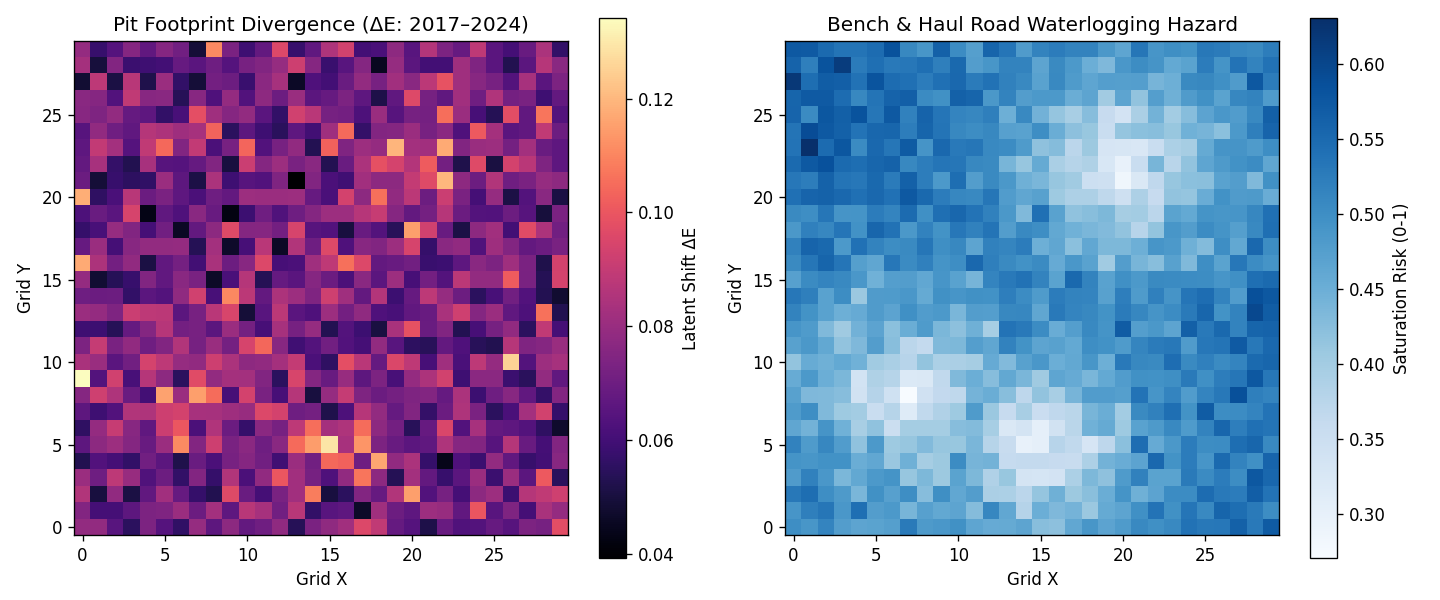

Values plotted in this chart, from the file beside it:
x, y, delta_e, terrain_classification, waterlogging_risk_index, alphaearth_similarity
0, 0, 0.07879, Active Excavation / Bench Cut, 0.5003, 0.2621
1, 0, 0.07893, Active Excavation / Bench Cut, 0.4879, 0.1867
2, 0, 0.06522, Active Excavation / Bench Cut, 0.5136, 0.1311
3, 0, 0.05492, Active Excavation / Bench Cut, 0.476, 0.0475
4, 0, 0.07362, Active Excavation / Bench Cut, 0.4653, 0.2192
5, 0, 0.06414, Active Excavation / Bench Cut, 0.4681, 0.1566
6, 0, 0.05603, Active Excavation / Bench Cut, 0.4734, 0.2444
7, 0, 0.07955, Active Excavation / Bench Cut, 0.5264, 0.109
8, 0, 0.06616, Active Excavation / Bench Cut, 0.4827, 0.3541
9, 0, 0.07723, Active Excavation / Bench Cut, 0.4867, 0.2067
10, 0, 0.06752, Active Excavation / Bench Cut, 0.4964, 0.2923
11, 0, 0.07079, Active Excavation / Bench Cut, 0.4638, 0.4203
12, 0, 0.07802, Active Excavation / Bench Cut, 0.4555, 0.4499
13, 0, 0.05376, Active Excavation / Bench Cut, 0.4563, 0.4835
14, 0, 0.07327, Active Excavation / Bench Cut, 0.4649, 0.3479
15, 0, 0.07792, Active Excavation / Bench Cut, 0.4249, 0.4652
16, 0, 0.08208, Active Excavation / Bench Cut, 0.4208, 0.3217
17, 0, 0.09573, Active Excavation / Bench Cut, 0.461, 0.4438
18, 0, 0.08908, Active Excavation / Bench Cut, 0.4876, 0.2856
19, 0, 0.068, Active Excavation / Bench Cut, 0.4663, 0.2059
20, 0, 0.06432, Active Excavation / Bench Cut, 0.4802, 0.181
21, 0, 0.05172, Active Excavation / Bench Cut, 0.5074, 0.2472
22, 0, 0.06891, Active Excavation / Bench Cut, 0.4976, 0.0
23, 0, 0.06322, Active Excavation / Bench Cut, 0.5075, 0.2538
24, 0, 0.06403, Active Excavation / Bench Cut, 0.5381, 0.1816
25, 0, 0.06823, Active Excavation / Bench Cut, 0.5305, 0.0116
26, 0, 0.06486, Active Excavation / Bench Cut, 0.5318, 0.1686
27, 0, 0.07367, Active Excavation / Bench Cut, 0.5621, 0.0985
28, 0, 0.07222, Active Excavation / Bench Cut, 0.5287, 0.111
29, 0, 0.09748, Active Excavation / Bench Cut, 0.5705, 0.0
0, 1, 0.07492, Active Excavation / Bench Cut, 0.4897, 0.1845
1, 1, 0.06063, Active Excavation / Bench Cut, 0.5203, 0.1982
2, 1, 0.0607, Active Excavation / Bench Cut, 0.5328, 0.1942
3, 1, 0.06619, Active Excavation / Bench Cut, 0.4863, 0.2371
4, 1, 0.07374, Active Excavation / Bench Cut, 0.5424, 0.3118
5, 1, 0.0742, Active Excavation / Bench Cut, 0.476, 0.2349
6, 1, 0.08072, Active Excavation / Bench Cut, 0.4837, 0.2931
7, 1, 0.06959, Active Excavation / Bench Cut, 0.439, 0.3755
8, 1, 0.08241, Active Excavation / Bench Cut, 0.4726, 0.1635
9, 1, 0.06644, Active Excavation / Bench Cut, 0.4596, 0.154
10, 1, 0.08742, Active Excavation / Bench Cut, 0.4649, 0.2674
11, 1, 0.08324, Active Excavation / Bench Cut, 0.4274, 0.2656
12, 1, 0.07095, Active Excavation / Bench Cut, 0.5096, 0.3542
13, 1, 0.08711, Active Excavation / Bench Cut, 0.4612, 0.4479
14, 1, 0.05636, Active Excavation / Bench Cut, 0.3789, 0.5586
15, 1, 0.06495, Active Excavation / Bench Cut, 0.4497, 0.4962
16, 1, 0.06669, Active Excavation / Bench Cut, 0.4327, 0.4007
17, 1, 0.04655, Overburden / Dump Movement, 0.4416, 0.5237
18, 1, 0.08172, Active Excavation / Bench Cut, 0.4078, 0.4223
19, 1, 0.0697, Active Excavation / Bench Cut, 0.4572, 0.34
20, 1, 0.06656, Active Excavation / Bench Cut, 0.4648, 0.2728
21, 1, 0.08109, Active Excavation / Bench Cut, 0.4973, 0.2489
22, 1, 0.07998, Active Excavation / Bench Cut, 0.5365, 0.2803
23, 1, 0.06739, Active Excavation / Bench Cut, 0.4959, 0.1807
24, 1, 0.09997, Active Excavation / Bench Cut, 0.5341, 0.1691
25, 1, 0.06507, Active Excavation / Bench Cut, 0.5075, 0.153
26, 1, 0.07447, Active Excavation / Bench Cut, 0.5564, 0.1637
27, 1, 0.06075, Active Excavation / Bench Cut, 0.5438, 0.1719
28, 1, 0.08401, Active Excavation / Bench Cut, 0.5275, 0.1126
29, 1, 0.07897, Active Excavation / Bench Cut, 0.5011, 0.0797
... 840 more rows
